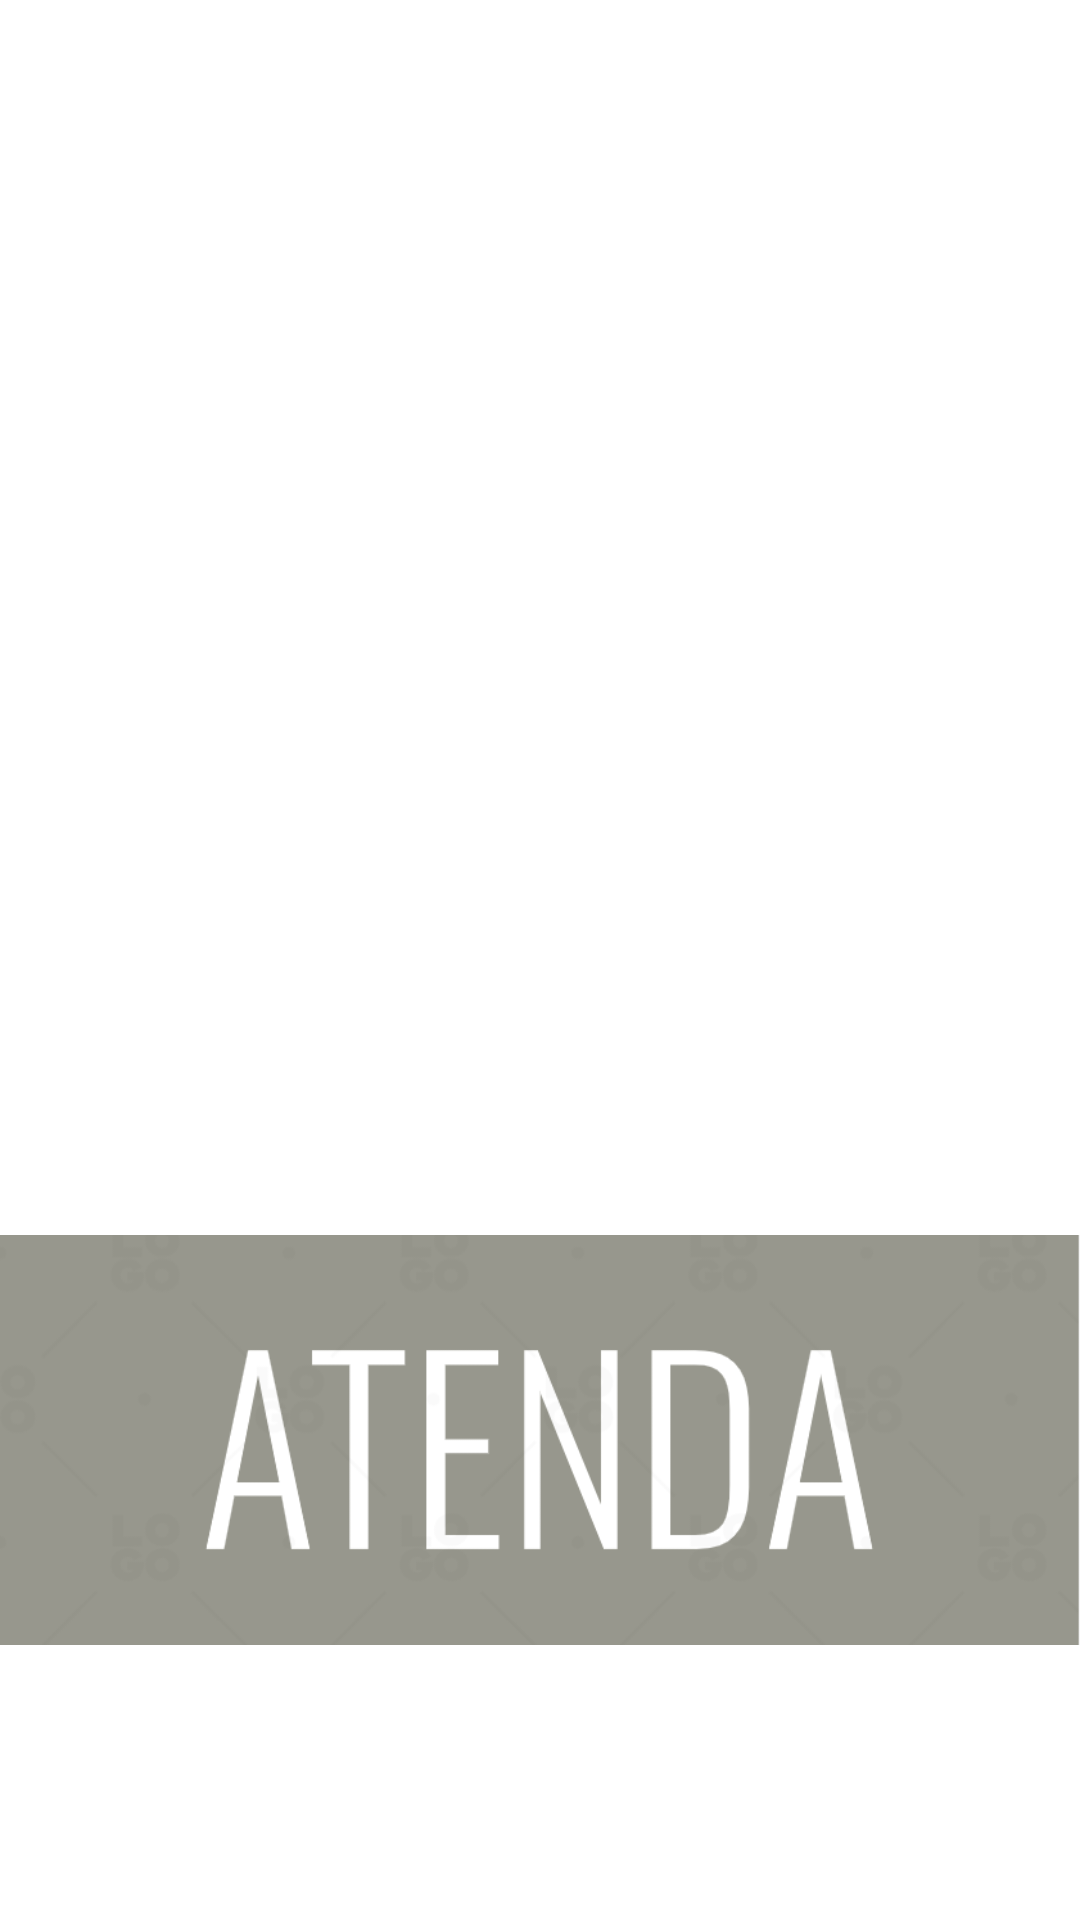

Layout XML and referenced resources for this Android screen:
<!-- AndroidManifest.xml: application theme Theme.Primjer_atenda -->
<!-- res/layout/activity_main.xml -->
<?xml version="1.0" encoding="utf-8"?>
<androidx.constraintlayout.widget.ConstraintLayout xmlns:android="http://schemas.android.com/apk/res/android"
    xmlns:app="http://schemas.android.com/apk/res-auto"
    xmlns:tools="http://schemas.android.com/tools"
    android:layout_width="match_parent"
    android:layout_height="wrap_content"
    android:layout_gravity="center_vertical"
    android:id="@+id/main_activity"
    tools:context=".MainActivity">


        <ImageView
            android:id="@+id/imageView"
            android:layout_width="wrap_content"
            android:layout_height="wrap_content"
            app:layout_constraintBottom_toBottomOf="parent"
            app:layout_constraintEnd_toEndOf="parent"
            app:layout_constraintHorizontal_bias="1.0"
            app:layout_constraintStart_toStartOf="parent"
            app:layout_constraintTop_toTopOf="parent"
            app:layout_constraintVertical_bias="1.0"
            app:srcCompat="@drawable/app_image" />


</androidx.constraintlayout.widget.ConstraintLayout>
<!-- resources referenced by this layout -->
<resources>
  <!-- drawable app_image: png bitmap (drawable-v24, 57174 bytes) -->
  <style name="Theme.Primjer_atenda" parent="Theme.MaterialComponents.DayNight.DarkActionBar">
          
          <item name="colorPrimary">@color/purple_500</item>
          <item name="colorPrimaryVariant">@color/purple_700</item>
          <item name="colorOnPrimary">@color/white</item>
          
          <item name="colorSecondary">@color/teal_200</item>
          <item name="colorSecondaryVariant">@color/teal_700</item>
          <item name="colorOnSecondary">@color/black</item>
          
          <item name="android:statusBarColor">?attr/colorPrimaryVariant</item>
          
      </style>
  <color name="purple_500">#FF6200EE</color>
  <color name="purple_700">#FF3700B3</color>
  <color name="white">#FFFFFFFF</color>
  <color name="teal_200">#FF03DAC5</color>
  <color name="teal_700">#FF018786</color>
  <color name="black">#FF000000</color>
</resources>
